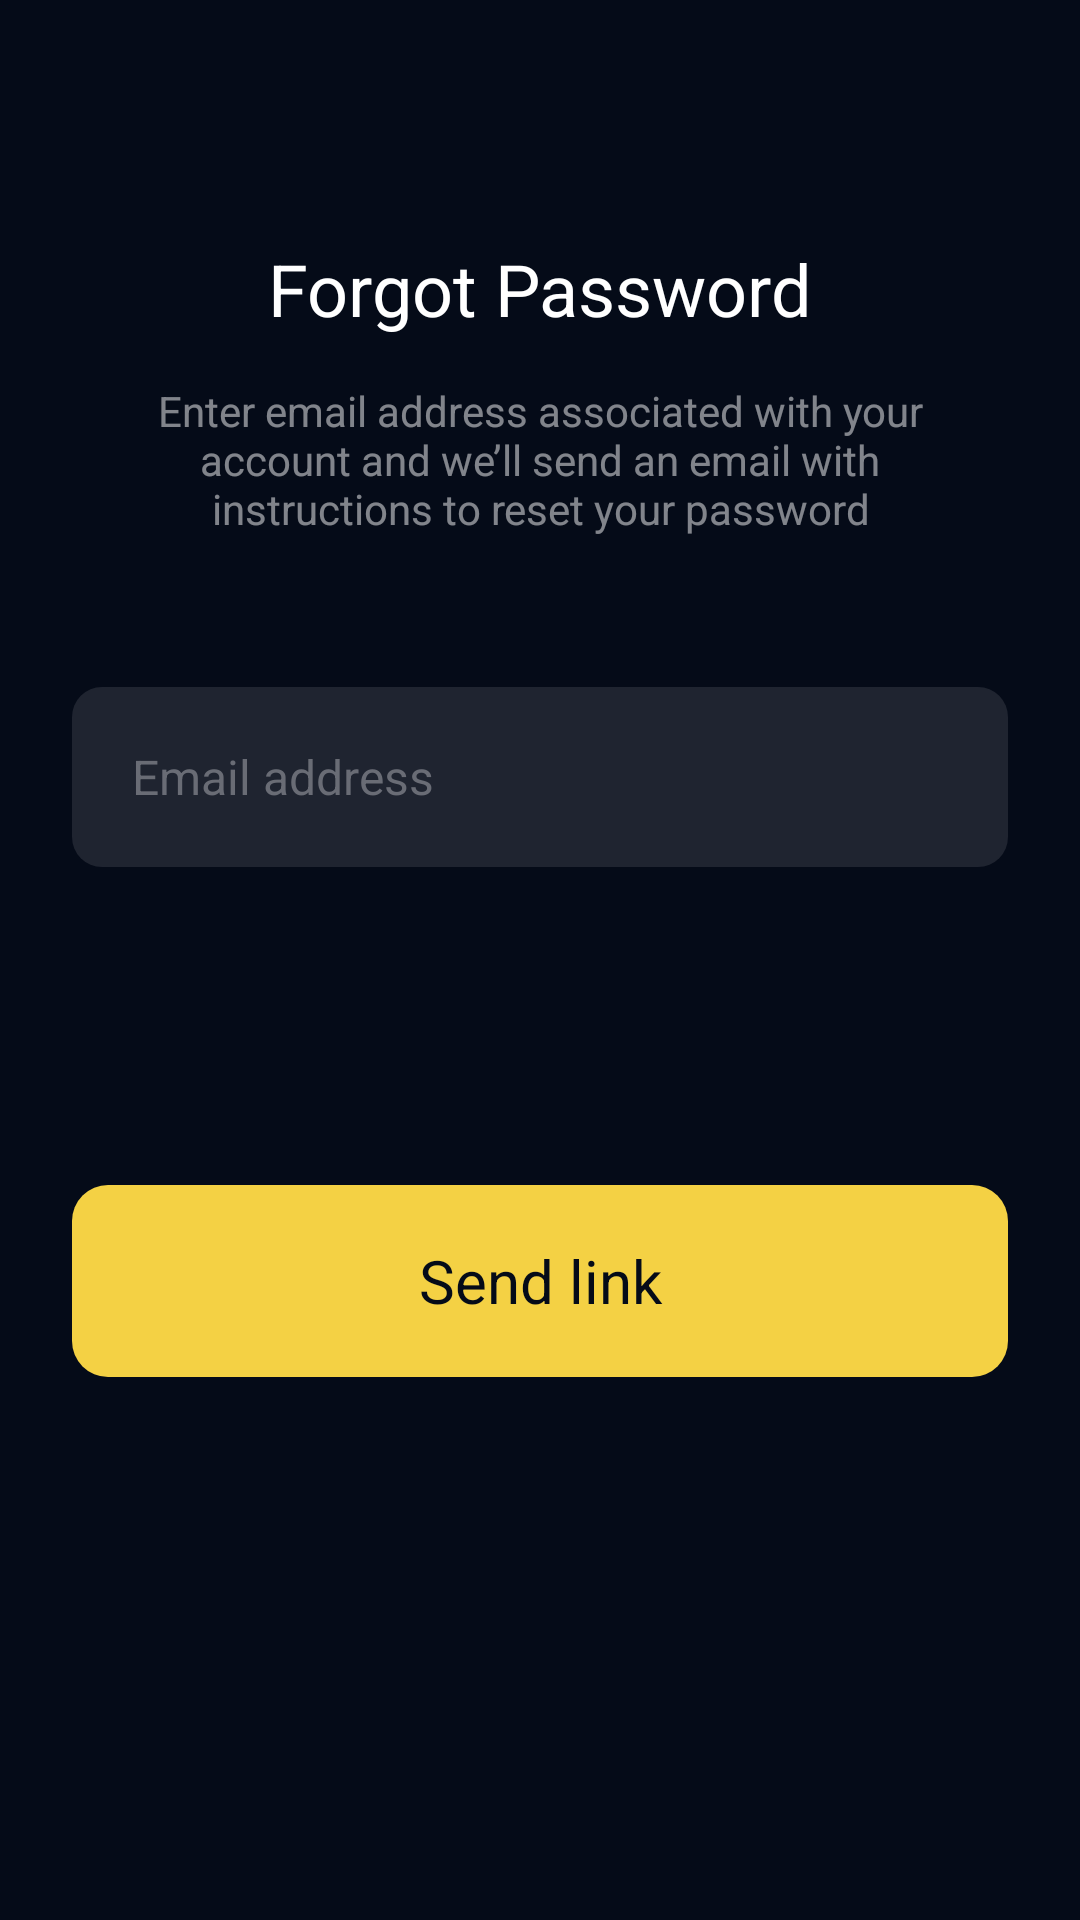

Layout XML and referenced resources for this Android screen:
<!-- AndroidManifest.xml: application theme Theme.Playzone -->
<!-- res/layout/fragment_forget.xml -->
<?xml version="1.0" encoding="utf-8"?>
<androidx.constraintlayout.widget.ConstraintLayout xmlns:android="http://schemas.android.com/apk/res/android"
    xmlns:tools="http://schemas.android.com/tools"
    android:layout_width="match_parent"
    xmlns:app="http://schemas.android.com/apk/res-auto"
    android:background="@color/main_screen_color"
    android:layout_height="match_parent"
    tools:context=".presentation.featchs.ForgetFragment">


    <TextView
        android:id="@+id/forgot_password_text"
        android:layout_width="wrap_content"
        android:layout_height="wrap_content"
        android:layout_marginStart="93dp"
        android:layout_marginTop="80dp"
        android:layout_marginEnd="93dp"
        android:text="Forgot Password"
        android:textColor="@color/white"
        android:textSize="24sp"
        android:textFontWeight="700"
        app:layout_constraintEnd_toEndOf="parent"
        app:layout_constraintStart_toStartOf="parent"
        app:layout_constraintTop_toTopOf="parent" />


    <TextView
        android:id="@+id/forgot_password_desc"
        android:layout_width="0dp"
        android:layout_height="wrap_content"
        android:layout_marginStart="30dp"
        android:layout_marginTop="15dp"
        android:layout_marginEnd="30dp"
        android:text="@string/some_text_forgot"
        android:textAlignment="center"
        android:alpha="0.5"
        android:textColor="@color/white"
        android:textFontWeight="400"
        android:textSize="14sp"
        app:layout_constraintEnd_toEndOf="parent"
        app:layout_constraintStart_toStartOf="parent"
        app:layout_constraintTop_toBottomOf="@+id/forgot_password_text" />

    <EditText
        android:id="@+id/email"
        android:layout_width="0dp"
        android:layout_height="60dp"
        android:layout_marginStart="24dp"
        android:layout_marginTop="50dp"
        android:layout_marginEnd="24dp"
        android:background="@drawable/background_edittext"
        android:ems="10"
        android:inputType="textEmailAddress"
        android:paddingHorizontal="20dp"
        android:hint="Email address"
        android:textColorHint="#696C75"
        android:textColor="@color/white"
        android:textSize="16sp"
        app:layout_constraintEnd_toEndOf="parent"
        app:layout_constraintStart_toStartOf="parent"
        app:layout_constraintTop_toBottomOf="@+id/forgot_password_desc" />


    <TextView
        android:id="@+id/btn_send_code_to_reset"
        android:layout_width="match_parent"
        android:layout_height="64dp"
        android:layout_marginStart="24dp"
        android:layout_marginTop="106dp"
        android:layout_marginEnd="24dp"
        android:background="@drawable/background_textview_btn"
        android:gravity="center"
        android:text="Send link"
        android:textColor="@color/main_screen_color"
        android:textSize="20dp"
        app:layout_constraintEnd_toEndOf="parent"
        app:layout_constraintStart_toStartOf="parent"
        app:layout_constraintTop_toBottomOf="@+id/email" />

    <ProgressBar
        android:id="@+id/progressBar"
        style="?android:attr/progressBarStyle"
        android:layout_width="wrap_content"
        android:progressTint="#F4D144"
        android:visibility="gone"
        android:layout_height="wrap_content"
        app:layout_constraintBottom_toBottomOf="@+id/btn_send_code_to_reset"
        app:layout_constraintEnd_toEndOf="@+id/btn_send_code_to_reset"
        app:layout_constraintStart_toStartOf="@+id/btn_send_code_to_reset"
        app:layout_constraintTop_toTopOf="@+id/btn_send_code_to_reset" />


</androidx.constraintlayout.widget.ConstraintLayout>
<!-- resources referenced by this layout -->
<resources>
  <color name="main_screen_color">#050B18</color>
  <color name="white">#FFFFFFFF</color>
  <!-- drawable background_edittext (drawable) -->
  <?xml version="1.0" encoding="utf-8"?>
  <selector xmlns:android="http://schemas.android.com/apk/res/android">
  
      <item>
          <shape android:shape="rectangle">
              <corners android:radius="10dp"/>
              <solid android:color="@color/edit_text_background"/>
          </shape>
      </item>
  </selector>
  <!-- drawable background_textview_btn (drawable) -->
  <?xml version="1.0" encoding="utf-8"?>
  <selector xmlns:android="http://schemas.android.com/apk/res/android">
  
      <item android:state_enabled="true">
          <shape android:shape="rectangle">
              <corners android:radius="12dp"/>
              <solid android:color="#F4D144"/>
          </shape>
      </item>
  
      <item  android:state_enabled="false">
          <shape android:shape="rectangle">
              <corners android:radius="12dp"/>
              <solid android:color="#5C5C5A"/>
          </shape>
      </item>
  </selector>
  <string name="some_text_forgot">Enter email address associated with your account and we’ll send an email with instructions to reset your password</string>
  <style name="Theme.Playzone" parent="Base.Theme.Playzone" />
  <color name="edit_text_background">#1F2430</color>
  <style name="Base.Theme.Playzone" parent="Theme.Material3.DayNight.NoActionBar">
          
          
          <item name="android:forceDarkAllowed" tools:targetApi="q">false</item>
          <item name="android:navigationBarColor">@color/main_screen_color</item>
          <item name="android:statusBarColor">@color/main_screen_color</item>
          <item name="android:windowLightStatusBar">false</item>
  
      </style>
</resources>
